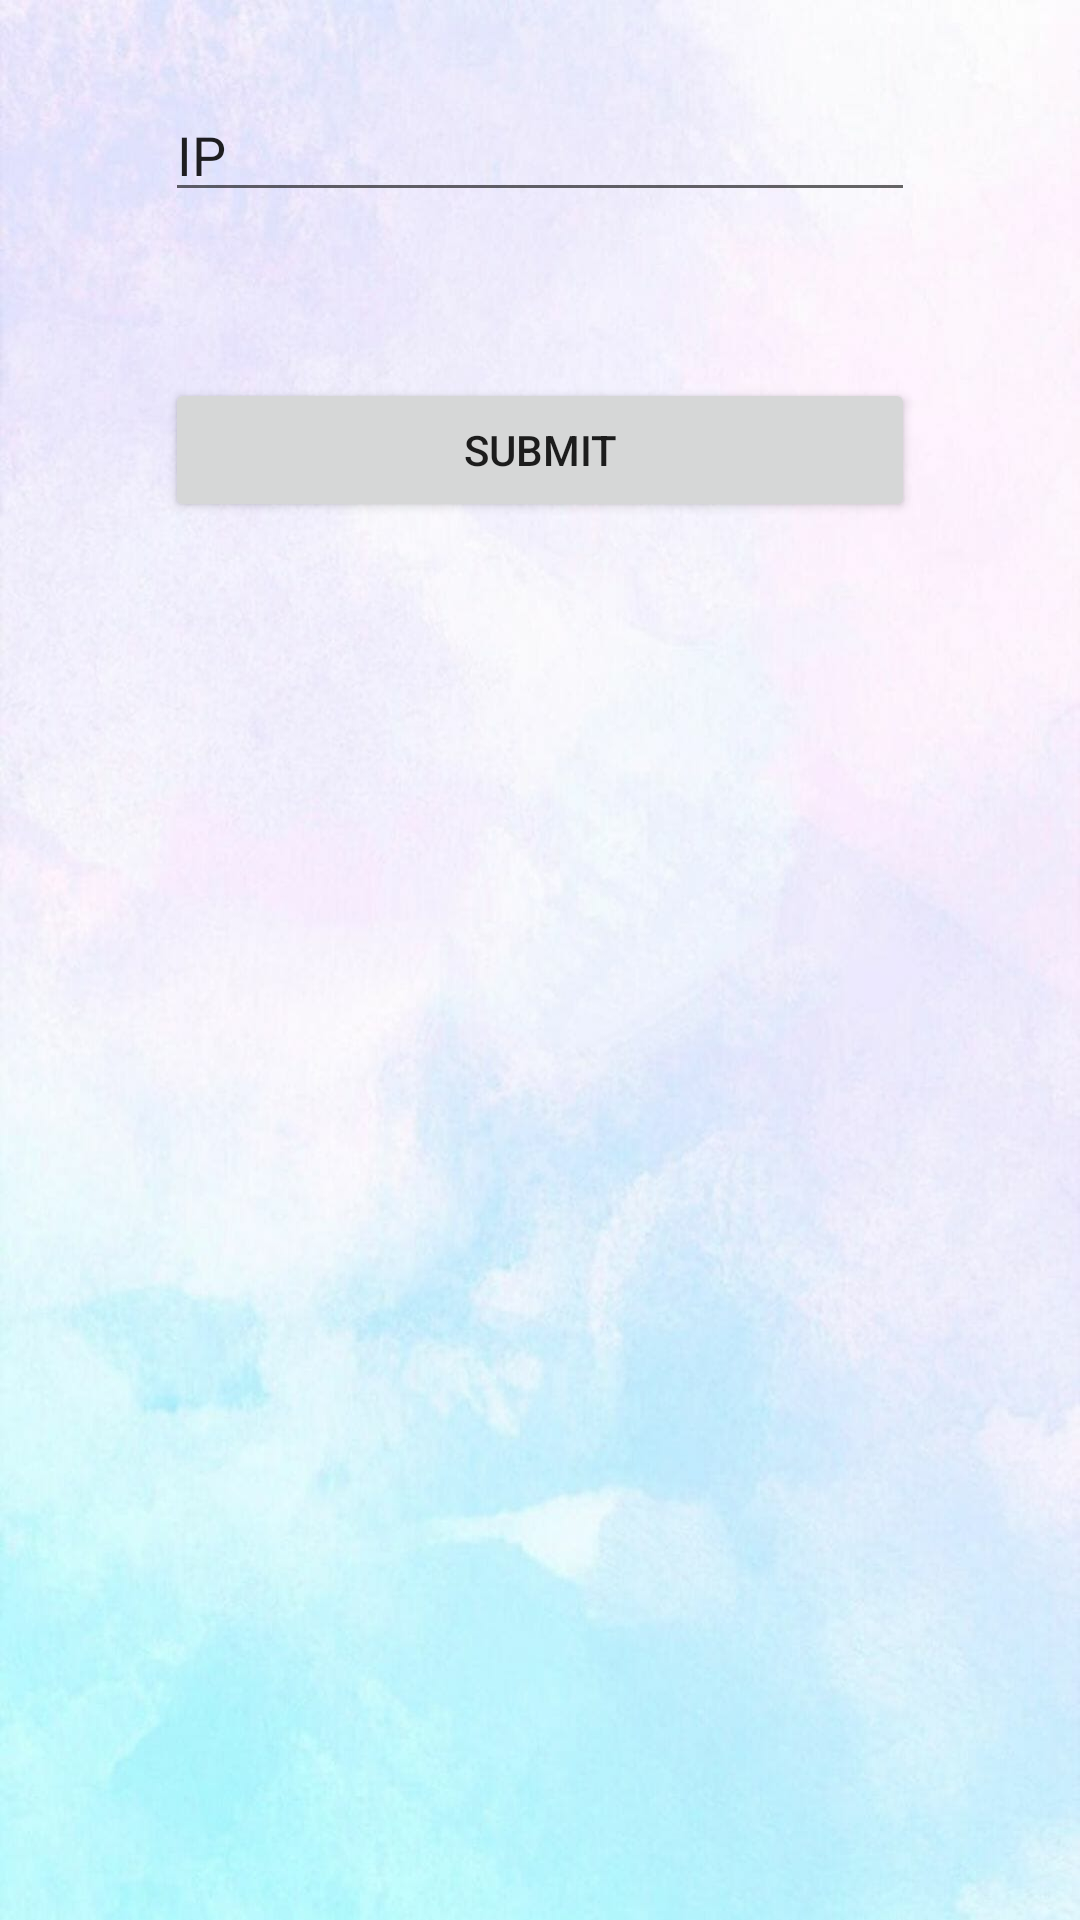

Layout XML and referenced resources for this Android screen:
<!-- AndroidManifest.xml: application theme Theme.CoviCareProject -->
<!-- res/layout/activity_main.xml -->
<?xml version="1.0" encoding="utf-8"?>
<android.widget.LinearLayout
    xmlns:android="http://schemas.android.com/apk/res/android"
    xmlns:app="http://schemas.android.com/apk/res-auto"
    xmlns:tools="http://schemas.android.com/tools"
    android:layout_width="match_parent"
    android:layout_height="match_parent"
    android:orientation="vertical"
    android:background="@drawable/backg"
    tools:context=".MainActivity">

    <TableRow
        android:layout_width="match_parent"
        android:gravity="center"
        android:layout_height="100dp" >

        <EditText
            android:id="@+id/edittext1"
            android:layout_width="250dp"
            android:layout_height="wrap_content"
            android:ems="10"
            android:inputType="textPersonName"
            android:text="IP" />
    </TableRow>

    <TableRow
        android:layout_width="match_parent"
        android:gravity="center"
        android:layout_height="100dp" >

        <Button
            android:id="@+id/button1"
            android:layout_width="250dp"
            android:layout_height="wrap_content"
            android:text="submit" />
    </TableRow>

</android.widget.LinearLayout>
<!-- resources referenced by this layout -->
<resources>
  <!-- drawable backg: jpg bitmap (drawable, 70366 bytes) -->
  <style name="Theme.CoviCareProject" parent="Theme.MaterialComponents.DayNight.DarkActionBar">
          
          <item name="colorPrimary">@color/purple_500</item>
          <item name="colorPrimaryVariant">@color/purple_700</item>
          <item name="colorOnPrimary">@color/white</item>
          
          <item name="colorSecondary">@color/teal_200</item>
          <item name="colorSecondaryVariant">@color/teal_700</item>
          <item name="colorOnSecondary">@color/black</item>
          
          <item name="android:statusBarColor" tools:targetApi="l">?attr/colorPrimaryVariant</item>
          
      </style>
  <color name="purple_500">#41EE00EA</color>
  <color name="purple_700">#212022</color>
  <color name="white">#FFFFFFFF</color>
  <color name="teal_200">#FF03DAC5</color>
  <color name="teal_700">#FF018786</color>
  <color name="black">#ADE91E63</color>
</resources>
